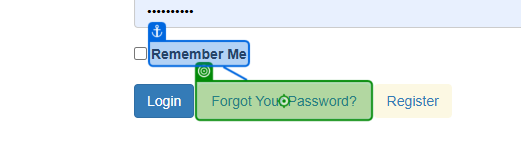
Workflow: Main

Step 1: click on 'Forgot Your Password?'

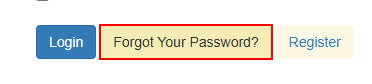
Step 2: click on the link 'Forgot Your Password?          *' in window 'ACME System 1 - Log In' (chrome.exe)